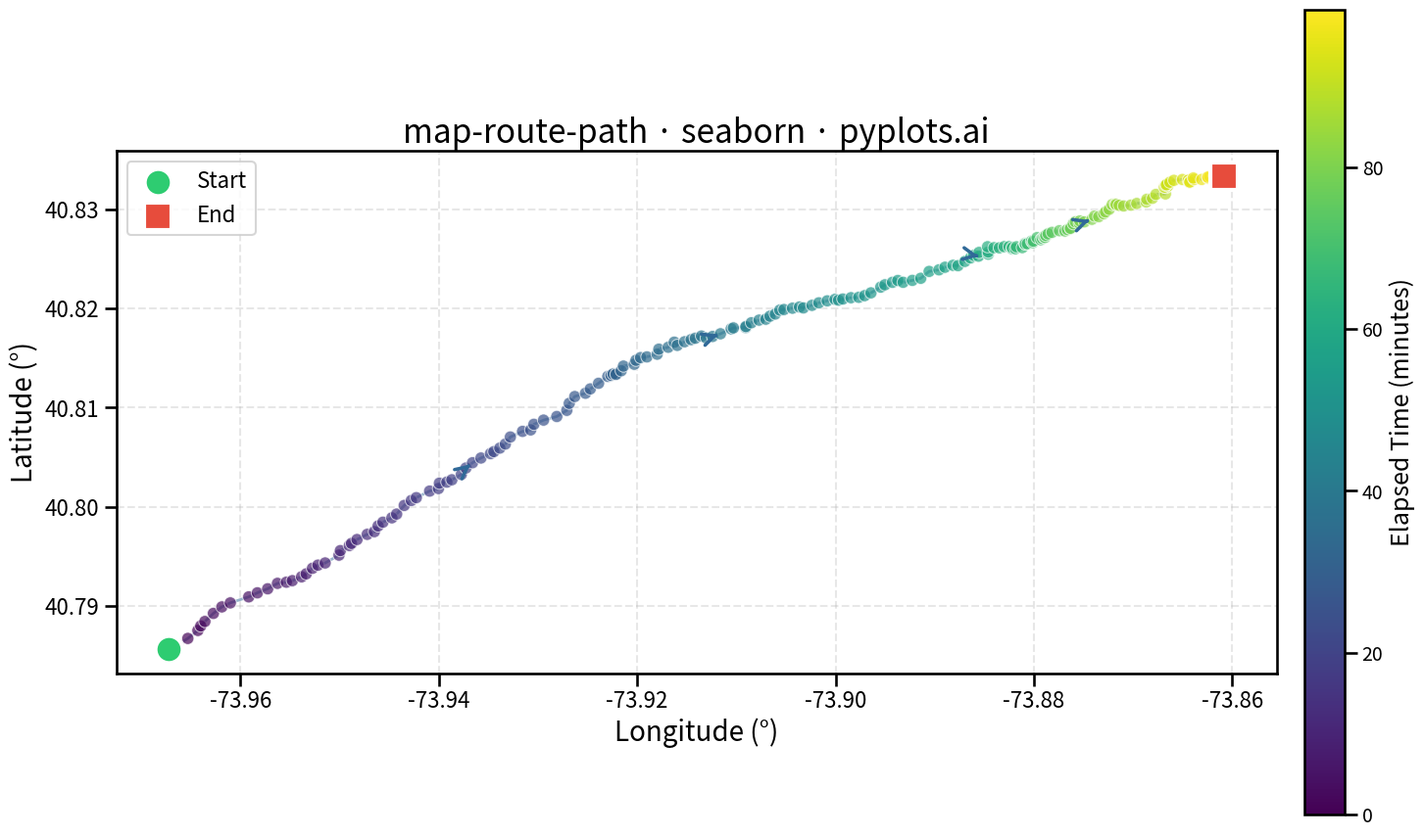

Generate this figure with matplotlib:
""" pyplots.ai
map-route-path: Route Path Map
Library: seaborn 0.13.2 | Python 3.13.11
Quality: 90/100 | Created: 2026-01-19
"""

import matplotlib.pyplot as plt
import numpy as np
import pandas as pd
import seaborn as sns


# Data - Simulate a hiking trail GPS track
np.random.seed(42)
n_points = 200

# Generate a winding path using cumulative random walks
# Start point: somewhere in Central Park, NYC area (approximate coordinates)
start_lat, start_lon = 40.785, -73.968

# Create path with varying step sizes to simulate realistic movement
lat_steps = np.random.normal(0.0003, 0.0002, n_points)
lon_steps = np.random.normal(0.0004, 0.0003, n_points)

# Add some directional bias to make a coherent route
lat_steps[:60] += 0.0002
lon_steps[:60] += 0.0003
lat_steps[60:120] -= 0.0001
lon_steps[60:120] += 0.0002
lat_steps[120:] -= 0.0002
lon_steps[120:] -= 0.0001

lats = start_lat + np.cumsum(lat_steps)
lons = start_lon + np.cumsum(lon_steps)

# Create timestamps for color encoding (morning hike)
base_time = pd.Timestamp("2024-06-15 08:00:00")
timestamps = pd.date_range(start=base_time, periods=n_points, freq="30s")

# Calculate elapsed minutes for color mapping
elapsed_minutes = np.arange(n_points) * 0.5

df = pd.DataFrame(
    {"lat": lats, "lon": lons, "sequence": np.arange(n_points), "timestamp": timestamps, "elapsed_min": elapsed_minutes}
)

# Plot
sns.set_context("talk", font_scale=1.2)
fig, ax = plt.subplots(figsize=(16, 9))

# Draw the connecting path using seaborn's lineplot
sns.lineplot(data=df, x="lon", y="lat", color="#306998", linewidth=2, alpha=0.5, ax=ax, sort=False, zorder=1)

# Draw waypoints colored by elapsed time using seaborn's scatterplot
sns.scatterplot(
    data=df, x="lon", y="lat", hue="elapsed_min", palette="viridis", s=80, alpha=0.7, ax=ax, legend=False, zorder=2
)

# Create a ScalarMappable for colorbar since scatterplot with hue doesn't provide one
norm = plt.Normalize(df["elapsed_min"].min(), df["elapsed_min"].max())
sm = plt.cm.ScalarMappable(cmap="viridis", norm=norm)

# Mark start point (green circle)
ax.scatter(
    df["lon"].iloc[0],
    df["lat"].iloc[0],
    c="#2ECC71",
    s=400,
    marker="o",
    edgecolors="white",
    linewidths=3,
    zorder=4,
    label="Start",
)

# Mark end point (red square)
ax.scatter(
    df["lon"].iloc[-1],
    df["lat"].iloc[-1],
    c="#E74C3C",
    s=400,
    marker="s",
    edgecolors="white",
    linewidths=3,
    zorder=4,
    label="End",
)

# Add direction arrows at intervals along the path
arrow_indices = [40, 80, 120, 160]
for i in arrow_indices:
    if i < len(df) - 1:
        ax.annotate(
            "",
            xy=(df["lon"].iloc[i + 1], df["lat"].iloc[i + 1]),
            xytext=(df["lon"].iloc[i], df["lat"].iloc[i]),
            arrowprops={"arrowstyle": "->", "color": "#306998", "lw": 2.5},
            zorder=3,
        )

# Colorbar for time progression
cbar = plt.colorbar(sm, ax=ax, pad=0.02)
cbar.set_label("Elapsed Time (minutes)", fontsize=18)
cbar.ax.tick_params(labelsize=14)

# Labels and styling
ax.set_xlabel("Longitude (°)", fontsize=20)
ax.set_ylabel("Latitude (°)", fontsize=20)
ax.set_title("map-route-path · seaborn · pyplots.ai", fontsize=24)
ax.tick_params(axis="both", labelsize=16)
ax.grid(True, alpha=0.3, linestyle="--")
ax.legend(fontsize=16, loc="upper left")

# Set equal aspect ratio for geographic accuracy
ax.set_aspect("equal")

plt.tight_layout()
plt.savefig("plot.png", dpi=300, bbox_inches="tight")
